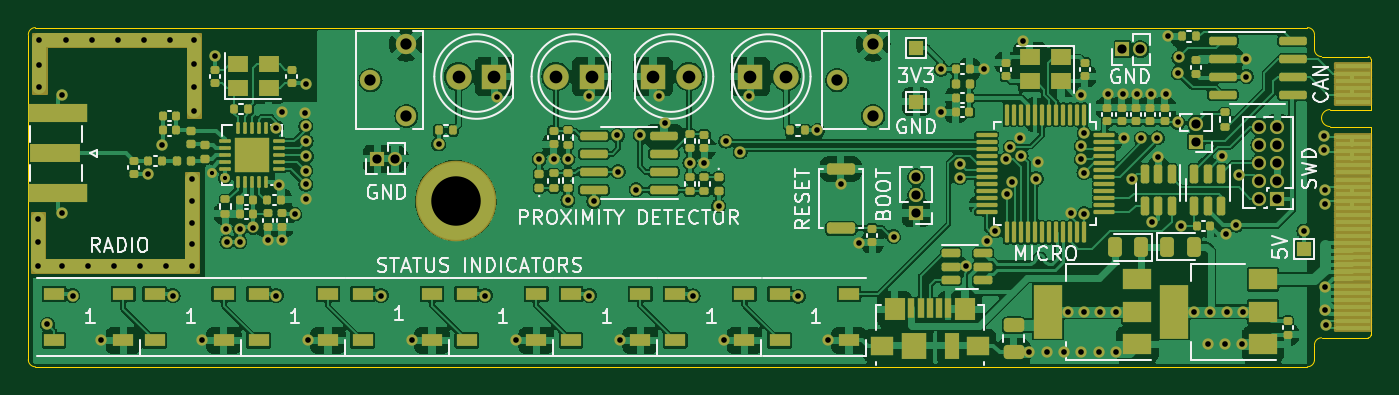
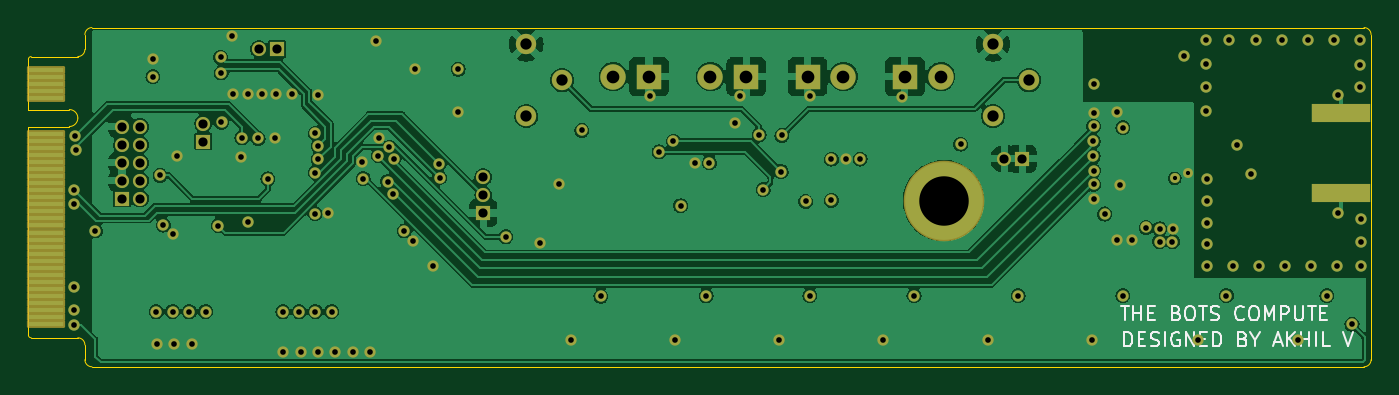
Circuit board: 11 layer files. Board 95.0 x 24.0 mm.
- bottom_copper: BoardyMcBoardFace-B_Cu.gbl (179169 bytes)
- bottom_mask: BoardyMcBoardFace-B_Mask.gbs (7768 bytes)
- paste: BoardyMcBoardFace-B_Paste.gbp (1529 bytes)
- bottom_silk: BoardyMcBoardFace-B_Silkscreen.gbo (14945 bytes)
- outline: BoardyMcBoardFace-Edge_Cuts.gm1 (2051 bytes)
- top_copper: BoardyMcBoardFace-F_Cu.gtl (382744 bytes)
- top_mask: BoardyMcBoardFace-F_Mask.gts (20154 bytes)
- paste: BoardyMcBoardFace-F_Paste.gtp (13486 bytes)
- top_silk: BoardyMcBoardFace-F_Silkscreen.gto (55759 bytes)
- drill: BoardyMcBoardFace-NPTH.drl (337 bytes)
- drill: BoardyMcBoardFace-PTH.drl (4172 bytes)

=== bottom_copper: BoardyMcBoardFace-B_Cu.gbl (179169 bytes, source omitted) ===
=== bottom_mask: BoardyMcBoardFace-B_Mask.gbs (7768 bytes, source omitted) ===
=== paste: BoardyMcBoardFace-B_Paste.gbp ===
%TF.GenerationSoftware,KiCad,Pcbnew,6.0.9-8da3e8f707~117~ubuntu20.04.1*%
%TF.CreationDate,2023-01-01T11:50:09-08:00*%
%TF.ProjectId,BoardyMcBoardFace,426f6172-6479-44d6-9342-6f6172644661,rev?*%
%TF.SameCoordinates,Original*%
%TF.FileFunction,Paste,Bot*%
%TF.FilePolarity,Positive*%
%FSLAX46Y46*%
G04 Gerber Fmt 4.6, Leading zero omitted, Abs format (unit mm)*
G04 Created by KiCad (PCBNEW 6.0.9-8da3e8f707~117~ubuntu20.04.1) date 2023-01-01 11:50:09*
%MOMM*%
%LPD*%
G01*
G04 APERTURE LIST*
%ADD10R,2.500000X0.350000*%
%ADD11R,4.200000X1.350000*%
G04 APERTURE END LIST*
D10*
%TO.C,U$1*%
X202127800Y-101642400D03*
X202127800Y-102142400D03*
X202127800Y-102642400D03*
X202127800Y-103142400D03*
X202127800Y-103642400D03*
X202127800Y-106142400D03*
X202127800Y-106642400D03*
X202127800Y-107142400D03*
X202127800Y-107642400D03*
X202127800Y-108142400D03*
X202127800Y-108642400D03*
X202127800Y-109142400D03*
X202127800Y-109642400D03*
X202127800Y-110142400D03*
X202127800Y-110642400D03*
X202127800Y-111142400D03*
X202127800Y-111642400D03*
X202127800Y-112142400D03*
X202127800Y-112642400D03*
X202127800Y-113142400D03*
X202127800Y-113642400D03*
X202127800Y-114142400D03*
X202127800Y-114642400D03*
X202127800Y-115142400D03*
X202127800Y-115642400D03*
X202127800Y-116142400D03*
X202127800Y-116642400D03*
X202127800Y-117142400D03*
X202127800Y-117642400D03*
X202127800Y-118142400D03*
X202127800Y-118642400D03*
X202127800Y-119142400D03*
X202127800Y-119642400D03*
%TD*%
D11*
%TO.C,J1*%
X110490000Y-110368600D03*
X110490000Y-104718600D03*
%TD*%
M02*

=== bottom_silk: BoardyMcBoardFace-B_Silkscreen.gbo (14945 bytes, source omitted) ===
=== outline: BoardyMcBoardFace-Edge_Cuts.gm1 ===
%TF.GenerationSoftware,KiCad,Pcbnew,6.0.9-8da3e8f707~117~ubuntu20.04.1*%
%TF.CreationDate,2023-01-01T11:50:09-08:00*%
%TF.ProjectId,BoardyMcBoardFace,426f6172-6479-44d6-9342-6f6172644661,rev?*%
%TF.SameCoordinates,Original*%
%TF.FileFunction,Profile,NP*%
%FSLAX46Y46*%
G04 Gerber Fmt 4.6, Leading zero omitted, Abs format (unit mm)*
G04 Created by KiCad (PCBNEW 6.0.9-8da3e8f707~117~ubuntu20.04.1) date 2023-01-01 11:50:09*
%MOMM*%
%LPD*%
G01*
G04 APERTURE LIST*
%TA.AperFunction,Profile*%
%ADD10C,0.050000*%
%TD*%
G04 APERTURE END LIST*
D10*
%TO.C,U$1*%
X199377800Y-99642400D02*
X199377800Y-100192400D01*
X199377800Y-121642400D02*
X199377800Y-121092400D01*
X200477800Y-105642400D02*
X203377800Y-105642400D01*
X108377800Y-99142400D02*
X108377800Y-121642400D01*
X203377800Y-120392400D02*
X203377800Y-105642400D01*
X199377800Y-122142400D02*
X199377800Y-121642400D01*
X203177800Y-100692400D02*
X199877800Y-100692400D01*
X203377800Y-104442400D02*
X203377800Y-100892400D01*
X200477800Y-104442400D02*
X203377800Y-104442400D01*
X198877800Y-98642400D02*
X108877800Y-98642400D01*
X108877800Y-122642400D02*
X198877800Y-122642400D01*
X199877800Y-120592400D02*
X203177800Y-120592400D01*
X199377800Y-99142400D02*
X199377800Y-99642400D01*
X108377800Y-121642400D02*
X108377800Y-122142400D01*
X108377800Y-122142400D02*
G75*
G03*
X108877800Y-122642400I500001J1D01*
G01*
X203177800Y-120592400D02*
G75*
G03*
X203377800Y-120392400I-1J200001D01*
G01*
X199377800Y-100192400D02*
G75*
G03*
X199877800Y-100692400I500000J0D01*
G01*
X200477800Y-104442400D02*
G75*
G03*
X199877800Y-105042400I0J-600000D01*
G01*
X199377800Y-99142400D02*
G75*
G03*
X198877800Y-98642400I-500000J0D01*
G01*
X199877800Y-120592400D02*
G75*
G03*
X199377800Y-121092400I1J-500001D01*
G01*
X108877800Y-98642400D02*
G75*
G03*
X108377800Y-99142400I0J-500000D01*
G01*
X198877800Y-122642400D02*
G75*
G03*
X199377800Y-122142400I-1J500001D01*
G01*
X199877800Y-105042400D02*
G75*
G03*
X200477800Y-105642400I600000J0D01*
G01*
X203377800Y-100892400D02*
G75*
G03*
X203177800Y-100692400I-200000J0D01*
G01*
%TD*%
M02*

=== top_copper: BoardyMcBoardFace-F_Cu.gtl (382744 bytes, source omitted) ===
=== top_mask: BoardyMcBoardFace-F_Mask.gts (20154 bytes, source omitted) ===
=== paste: BoardyMcBoardFace-F_Paste.gtp (13486 bytes, source omitted) ===
=== top_silk: BoardyMcBoardFace-F_Silkscreen.gto (55759 bytes, source omitted) ===
=== drill: BoardyMcBoardFace-NPTH.drl ===
M48
; DRILL file {KiCad 6.0.9-8da3e8f707~117~ubuntu20.04.1} date Sun 01 Jan 2023 11:50:57 AM PST
; FORMAT={-:-/ absolute / metric / decimal}
; #@! TF.CreationDate,2023-01-01T11:50:57-08:00
; #@! TF.GenerationSoftware,Kicad,Pcbnew,6.0.9-8da3e8f707~117~ubuntu20.04.1
; #@! TF.FileFunction,NonPlated,1,4,NPTH
FMAT,2
METRIC
%
G90
G05
T0
M30

=== drill: BoardyMcBoardFace-PTH.drl ===
M48
; DRILL file {KiCad 6.0.9-8da3e8f707~117~ubuntu20.04.1} date Sun 01 Jan 2023 11:50:57 AM PST
; FORMAT={-:-/ absolute / metric / decimal}
; #@! TF.CreationDate,2023-01-01T11:50:57-08:00
; #@! TF.GenerationSoftware,Kicad,Pcbnew,6.0.9-8da3e8f707~117~ubuntu20.04.1
; #@! TF.FileFunction,Plated,1,4,PTH
FMAT,2
METRIC
; #@! TA.AperFunction,Plated,PTH,ViaDrill
T1C0.300
; #@! TA.AperFunction,Plated,PTH,ViaDrill
T2C0.400
; #@! TA.AperFunction,Plated,PTH,ComponentDrill
T3C0.650
; #@! TA.AperFunction,Plated,PTH,ComponentDrill
T4C0.800
; #@! TA.AperFunction,Plated,PTH,ComponentDrill
T5C0.900
; #@! TA.AperFunction,Plated,PTH,ComponentDrill
T6C3.500
%
G90
G05
T1
X121.342Y-108.9
X122.26Y-109.306
T2
X109.068Y-112.163
X109.068Y-113.835
X109.068Y-115.508
X109.169Y-99.517
X109.169Y-101.295
X109.169Y-102.819
X109.728Y-119.634
X110.744Y-103.378
X110.744Y-111.76
X110.761Y-115.508
X111.015Y-99.517
X111.506Y-117.602
X112.607Y-115.508
X112.861Y-99.517
X113.538Y-120.777
X114.452Y-115.508
X114.706Y-99.517
X116.298Y-115.508
X116.552Y-99.517
X116.875Y-109.007
X117.856Y-106.934
X118.144Y-115.508
X118.398Y-99.517
X118.618Y-117.602
X119.99Y-109.372
X119.99Y-110.906
X119.99Y-112.44
X119.99Y-113.974
X119.99Y-115.508
X120.091Y-99.517
X120.091Y-101.19
X120.091Y-102.863
X120.091Y-104.535
X120.65Y-120.777
X121.582Y-100.668
X122.377Y-112.867
X122.428Y-113.792
X123.342Y-112.878
X123.342Y-113.792
X124.297Y-112.787
X125.316Y-113.682
X125.933Y-105.715
X125.933Y-117.602
X126.111Y-109.804
X126.332Y-113.682
X126.36Y-104.608
X127.224Y-111.832
X127.989Y-104.687
X128.016Y-102.616
X128.016Y-105.613
X128.016Y-108.763
X128.016Y-109.728
X128.016Y-110.795
X128.039Y-106.692
X128.047Y-107.758
X128.143Y-120.777
X133.35Y-117.602
X135.509Y-120.777
X137.414Y-106.883
X140.716Y-117.602
X141.541Y-103.569
X142.875Y-120.777
X144.526Y-107.95
X145.542Y-107.95
X146.558Y-107.95
X146.558Y-110.871
X148.082Y-103.505
X148.082Y-117.602
X148.387Y-110.947
X150.063Y-106.274
X150.114Y-108.839
X150.241Y-120.777
X151.384Y-110.109
X151.679Y-106.233
X153.035Y-103.505
X153.416Y-105.41
X155.194Y-108.204
X155.423Y-117.627
X156.21Y-108.204
X157.226Y-111.252
X157.607Y-120.777
X157.734Y-106.68
X158.75Y-107.442
X159.385Y-103.505
X162.865Y-117.653
X164.211Y-105.918
X164.973Y-120.777
X165.862Y-109.728
X167.157Y-113.9
X169.596Y-113.436
X172.974Y-101.586
X172.974Y-104.634
X174.28Y-109.256
X174.316Y-108.299
X174.737Y-115.509
X176.022Y-101.586
X176.173Y-113.727
X176.784Y-113.03
X177.543Y-107.971
X177.592Y-110.383
X177.84Y-107.093
X177.964Y-109.535
X178.562Y-106.457
X178.613Y-107.696
X178.765Y-99.568
X179.197Y-121.603
X179.694Y-109.322
X179.781Y-108.153
X180.426Y-121.603
X181.656Y-121.603
X181.915Y-118.745
X182.164Y-111.747
X182.868Y-107.024
X182.88Y-103.378
X182.882Y-107.95
X182.885Y-121.603
X183.066Y-118.745
X183.07Y-108.902
X183.078Y-106.121
X183.088Y-111.806
X184.114Y-121.603
X184.218Y-118.745
X184.76Y-103.327
X185.344Y-121.603
X185.369Y-118.745
X185.826Y-103.327
X185.92Y-106.469
X186.436Y-109.347
X186.842Y-103.327
X187.122Y-106.477
X187.833Y-103.353
X187.858Y-112.426
X188.265Y-106.451
X188.316Y-107.772
X188.874Y-103.327
X189.001Y-99.263
X189.713Y-105.35
X189.738Y-101.854
X189.783Y-100.756
X189.941Y-112.649
X190.83Y-118.745
X191.812Y-121.048
X191.999Y-118.748
X192.847Y-107.757
X193.044Y-121.048
X193.142Y-113.277
X193.167Y-118.745
X193.827Y-112.624
X194.056Y-109.093
X194.276Y-121.048
X194.335Y-118.745
X194.564Y-100.838
X194.564Y-102.108
X198.628Y-113.03
X200.025Y-107.315
X200.084Y-106.33
X200.152Y-110.109
X200.152Y-111.125
X200.152Y-116.967
X200.152Y-118.618
X200.177Y-119.685
T3
X133.056Y-107.925
X134.326Y-107.925
X171.196Y-109.22
X171.196Y-110.49
X171.196Y-111.76
X185.786Y-100.178
X187.056Y-100.178
X191.008Y-105.435
X191.008Y-106.705
X195.478Y-105.664
X195.478Y-106.934
X195.478Y-108.204
X195.478Y-109.474
X195.478Y-110.744
X196.748Y-105.664
X196.748Y-106.934
X196.748Y-108.204
X196.748Y-109.474
X196.748Y-110.744
T4
X132.588Y-102.362
X135.128Y-99.822
X135.128Y-104.902
X165.608Y-102.36
X168.148Y-99.82
X168.148Y-104.9
T5
X138.822Y-102.108
X141.362Y-102.108
X145.706Y-102.108
X148.246Y-102.108
X152.58Y-102.108
X155.12Y-102.108
X159.464Y-102.108
X162.004Y-102.108
T6
X138.628Y-110.892
T0
M30

